The GitHub repository Shreehar01/CNN-Research contains a labelled image folder "data" with 3 categories: BRCA, COAD, KIRC. Examples follow, each with its label.

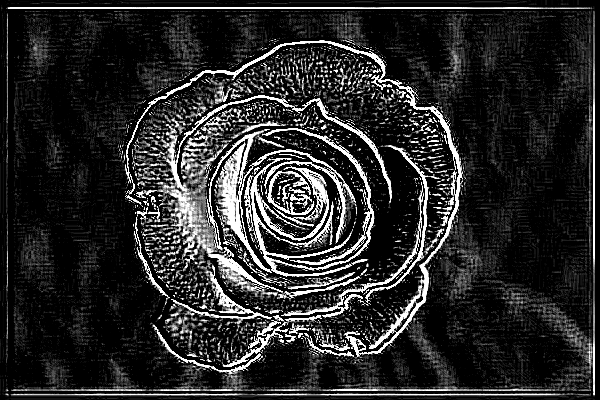
Label: COAD

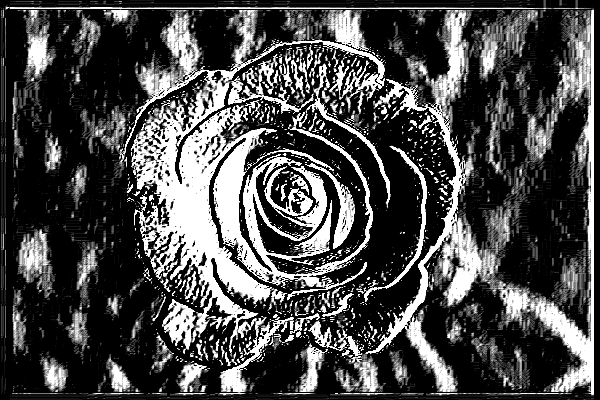
Label: COAD

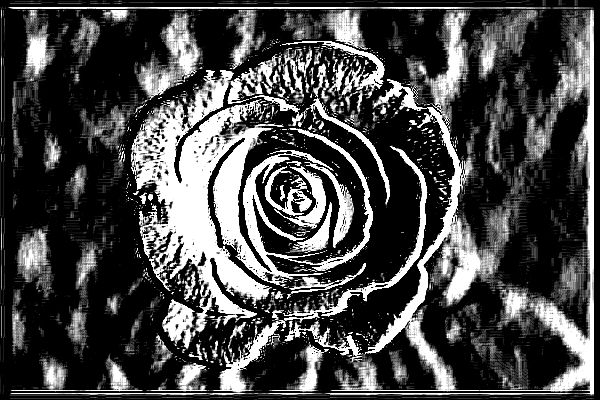
Label: BRCA

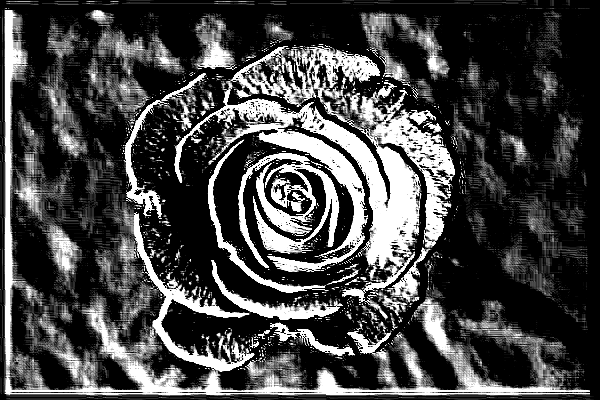
Label: KIRC

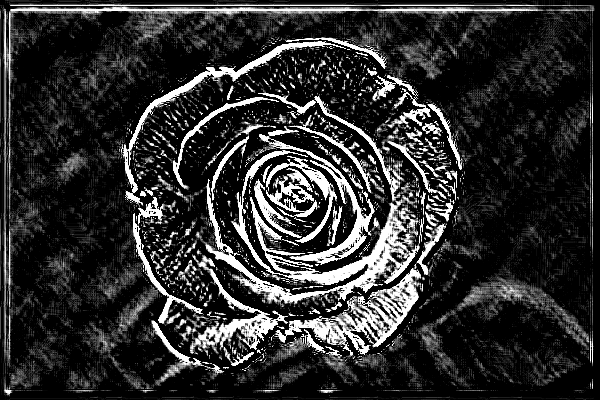
Label: BRCA

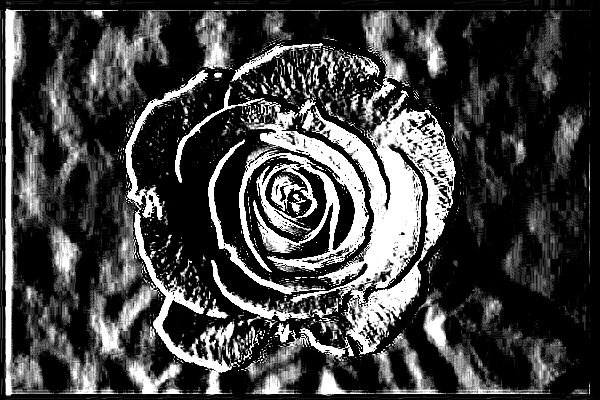
Label: BRCA
